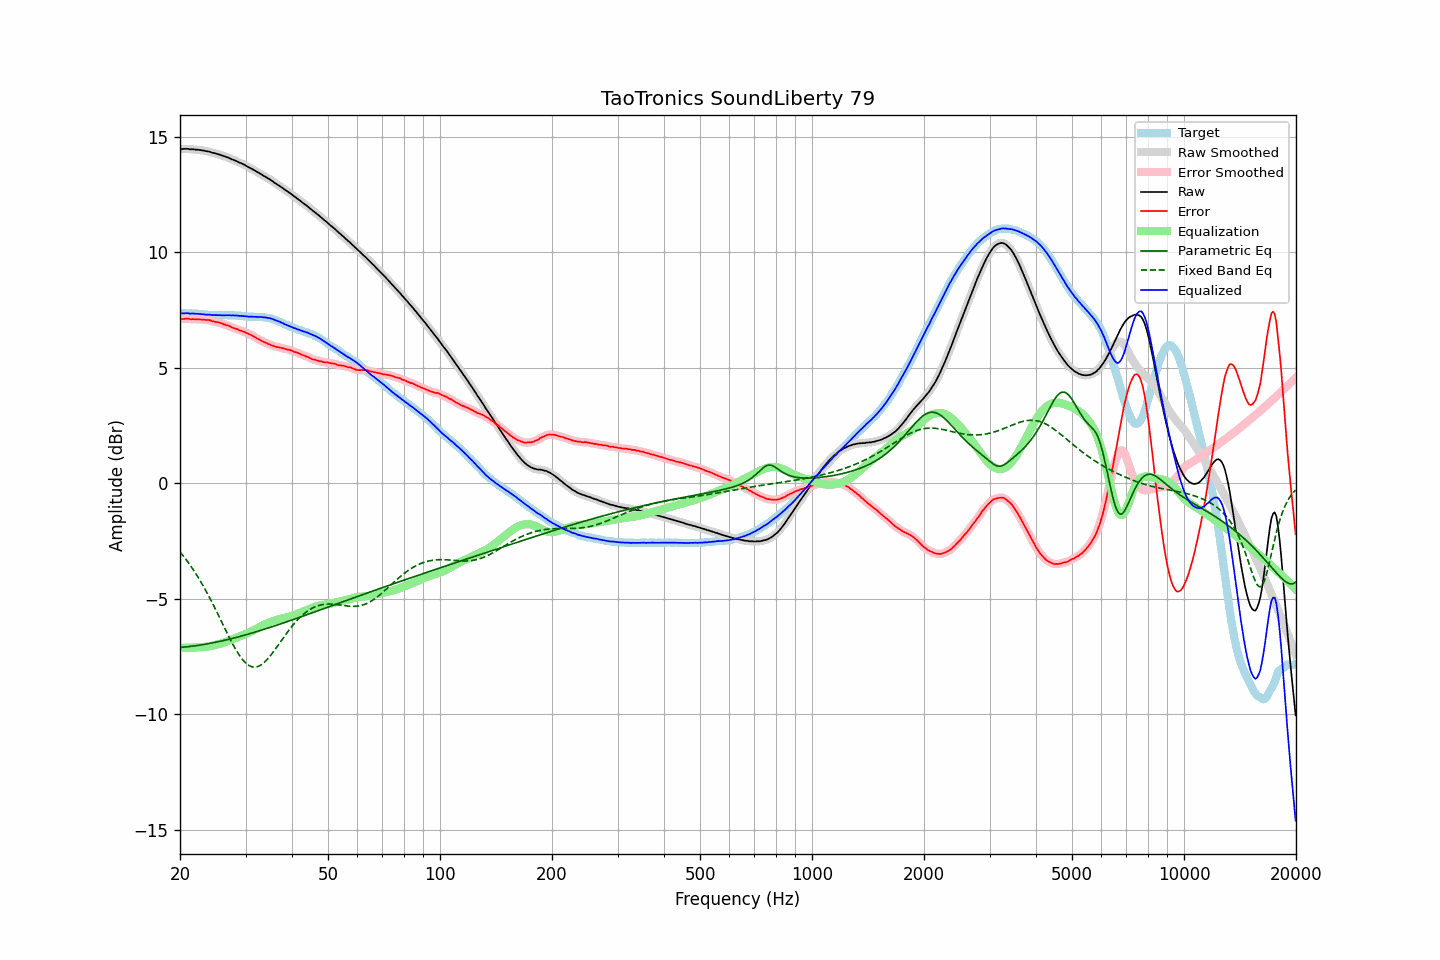

The file beside this chart, header and first rows:
frequency, raw, error, smoothed, error_smoothed, equalization, parametric_eq, fixed_band_eq, equalized_raw, equalized_smoothed, target
20.00, 14.46, 7.11, 14.46, 7.10, -7.11, -7.10, -2.97, 7.35, 7.35, 7.36
20.20, 14.46, 7.11, 14.47, 7.11, -7.11, -7.09, -3.05, 7.35, 7.36, 7.36
20.40, 14.46, 7.11, 14.47, 7.12, -7.11, -7.09, -3.14, 7.35, 7.36, 7.36
20.61, 14.47, 7.12, 14.47, 7.12, -7.11, -7.08, -3.23, 7.36, 7.36, 7.36
20.81, 14.47, 7.13, 14.47, 7.12, -7.11, -7.07, -3.32, 7.36, 7.36, 7.35
21.02, 14.47, 7.13, 14.47, 7.12, -7.11, -7.07, -3.41, 7.36, 7.36, 7.35
21.23, 14.45, 7.11, 14.46, 7.11, -7.11, -7.06, -3.51, 7.34, 7.35, 7.35
21.44, 14.45, 7.10, 14.46, 7.10, -7.11, -7.05, -3.61, 7.34, 7.35, 7.36
21.66, 14.45, 7.11, 14.45, 7.10, -7.11, -7.04, -3.71, 7.35, 7.34, 7.35
21.87, 14.44, 7.10, 14.45, 7.10, -7.10, -7.03, -3.82, 7.34, 7.34, 7.35
22.09, 14.43, 7.10, 14.44, 7.10, -7.10, -7.02, -3.92, 7.34, 7.34, 7.34
22.31, 14.43, 7.10, 14.43, 7.10, -7.10, -7.01, -4.04, 7.34, 7.34, 7.34
22.54, 14.42, 7.10, 14.42, 7.09, -7.09, -7.00, -4.15, 7.33, 7.33, 7.33
22.76, 14.41, 7.09, 14.42, 7.09, -7.09, -6.99, -4.27, 7.32, 7.33, 7.33
22.99, 14.40, 7.09, 14.40, 7.09, -7.09, -6.98, -4.39, 7.32, 7.32, 7.32
23.22, 14.39, 7.09, 14.39, 7.08, -7.08, -6.97, -4.51, 7.31, 7.31, 7.31
23.45, 14.37, 7.07, 14.38, 7.08, -7.07, -6.96, -4.63, 7.30, 7.30, 7.31
23.69, 14.36, 7.07, 14.37, 7.07, -7.06, -6.94, -4.76, 7.30, 7.30, 7.30
23.92, 14.35, 7.07, 14.35, 7.06, -7.05, -6.93, -4.89, 7.30, 7.30, 7.29
24.16, 14.33, 7.05, 14.33, 7.04, -7.04, -6.92, -5.03, 7.29, 7.29, 7.29
24.40, 14.30, 7.02, 14.31, 7.02, -7.03, -6.91, -5.16, 7.28, 7.28, 7.29
24.65, 14.29, 7.01, 14.29, 7.00, -7.01, -6.89, -5.30, 7.28, 7.28, 7.29
24.89, 14.27, 6.99, 14.27, 6.99, -7.00, -6.88, -5.44, 7.28, 7.28, 7.29
25.14, 14.25, 6.98, 14.26, 6.98, -6.98, -6.86, -5.58, 7.28, 7.28, 7.28
25.39, 14.23, 6.97, 14.23, 6.96, -6.96, -6.85, -5.72, 7.28, 7.28, 7.27
25.65, 14.21, 6.95, 14.21, 6.94, -6.94, -6.83, -5.86, 7.28, 7.27, 7.27
25.91, 14.19, 6.92, 14.19, 6.92, -6.92, -6.82, -6.01, 7.27, 7.27, 7.27
26.16, 14.16, 6.89, 14.16, 6.89, -6.89, -6.80, -6.15, 7.27, 7.27, 7.28
26.43, 14.14, 6.87, 14.14, 6.86, -6.87, -6.79, -6.29, 7.28, 7.27, 7.28
26.69, 14.11, 6.84, 14.12, 6.84, -6.84, -6.77, -6.44, 7.27, 7.28, 7.28
26.96, 14.09, 6.83, 14.09, 6.82, -6.82, -6.75, -6.58, 7.28, 7.27, 7.27
27.23, 14.06, 6.80, 14.06, 6.79, -6.79, -6.74, -6.71, 7.28, 7.27, 7.27
27.50, 14.02, 6.76, 14.03, 6.76, -6.76, -6.72, -6.85, 7.26, 7.27, 7.27
27.77, 14.00, 6.73, 14.00, 6.73, -6.74, -6.70, -6.98, 7.27, 7.27, 7.28
28.05, 13.97, 6.71, 13.97, 6.71, -6.71, -6.68, -7.11, 7.26, 7.26, 7.27
28.33, 13.94, 6.69, 13.94, 6.68, -6.68, -6.67, -7.23, 7.26, 7.26, 7.26
28.62, 13.91, 6.67, 13.91, 6.66, -6.66, -6.65, -7.34, 7.26, 7.26, 7.25
28.90, 13.87, 6.62, 13.88, 6.63, -6.63, -6.63, -7.45, 7.24, 7.25, 7.26
29.19, 13.85, 6.61, 13.85, 6.60, -6.60, -6.61, -7.55, 7.25, 7.24, 7.25
29.48, 13.81, 6.58, 13.82, 6.58, -6.58, -6.59, -7.63, 7.24, 7.24, 7.24
29.78, 13.78, 6.56, 13.78, 6.55, -6.55, -6.57, -7.71, 7.23, 7.23, 7.23
30.08, 13.75, 6.52, 13.74, 6.52, -6.52, -6.55, -7.78, 7.23, 7.22, 7.23
30.38, 13.71, 6.49, 13.71, 6.49, -6.49, -6.53, -7.84, 7.22, 7.22, 7.22
30.68, 13.66, 6.46, 13.67, 6.46, -6.46, -6.51, -7.89, 7.21, 7.21, 7.21
30.99, 13.63, 6.43, 13.63, 6.42, -6.42, -6.49, -7.92, 7.21, 7.21, 7.21
31.30, 13.59, 6.39, 13.59, 6.39, -6.39, -6.47, -7.94, 7.21, 7.21, 7.21
31.61, 13.55, 6.35, 13.56, 6.35, -6.35, -6.45, -7.95, 7.21, 7.21, 7.21
31.93, 13.52, 6.32, 13.51, 6.31, -6.31, -6.43, -7.95, 7.20, 7.20, 7.20
32.24, 13.47, 6.27, 13.47, 6.27, -6.27, -6.41, -7.93, 7.20, 7.20, 7.21
32.57, 13.43, 6.24, 13.44, 6.24, -6.23, -6.39, -7.91, 7.20, 7.20, 7.20
32.89, 13.39, 6.20, 13.39, 6.19, -6.20, -6.37, -7.87, 7.20, 7.20, 7.20
33.22, 13.35, 6.16, 13.35, 6.16, -6.16, -6.34, -7.83, 7.19, 7.19, 7.20
33.55, 13.30, 6.12, 13.31, 6.12, -6.13, -6.32, -7.77, 7.18, 7.18, 7.19
33.89, 13.27, 6.10, 13.27, 6.09, -6.09, -6.30, -7.71, 7.18, 7.18, 7.18
34.23, 13.22, 6.07, 13.23, 6.06, -6.06, -6.28, -7.64, 7.16, 7.17, 7.16
34.57, 13.18, 6.03, 13.19, 6.03, -6.03, -6.26, -7.56, 7.15, 7.16, 7.16
34.92, 13.14, 6.01, 13.14, 6.00, -6.00, -6.23, -7.48, 7.14, 7.14, 7.14
35.27, 13.10, 5.97, 13.10, 5.97, -5.98, -6.21, -7.39, 7.12, 7.12, 7.13
35.62, 13.05, 5.96, 13.05, 5.95, -5.95, -6.19, -7.30, 7.10, 7.10, 7.10
35.97, 12.99, 5.92, 13.00, 5.92, -5.93, -6.16, -7.20, 7.07, 7.07, 7.08
... 635 more rows
